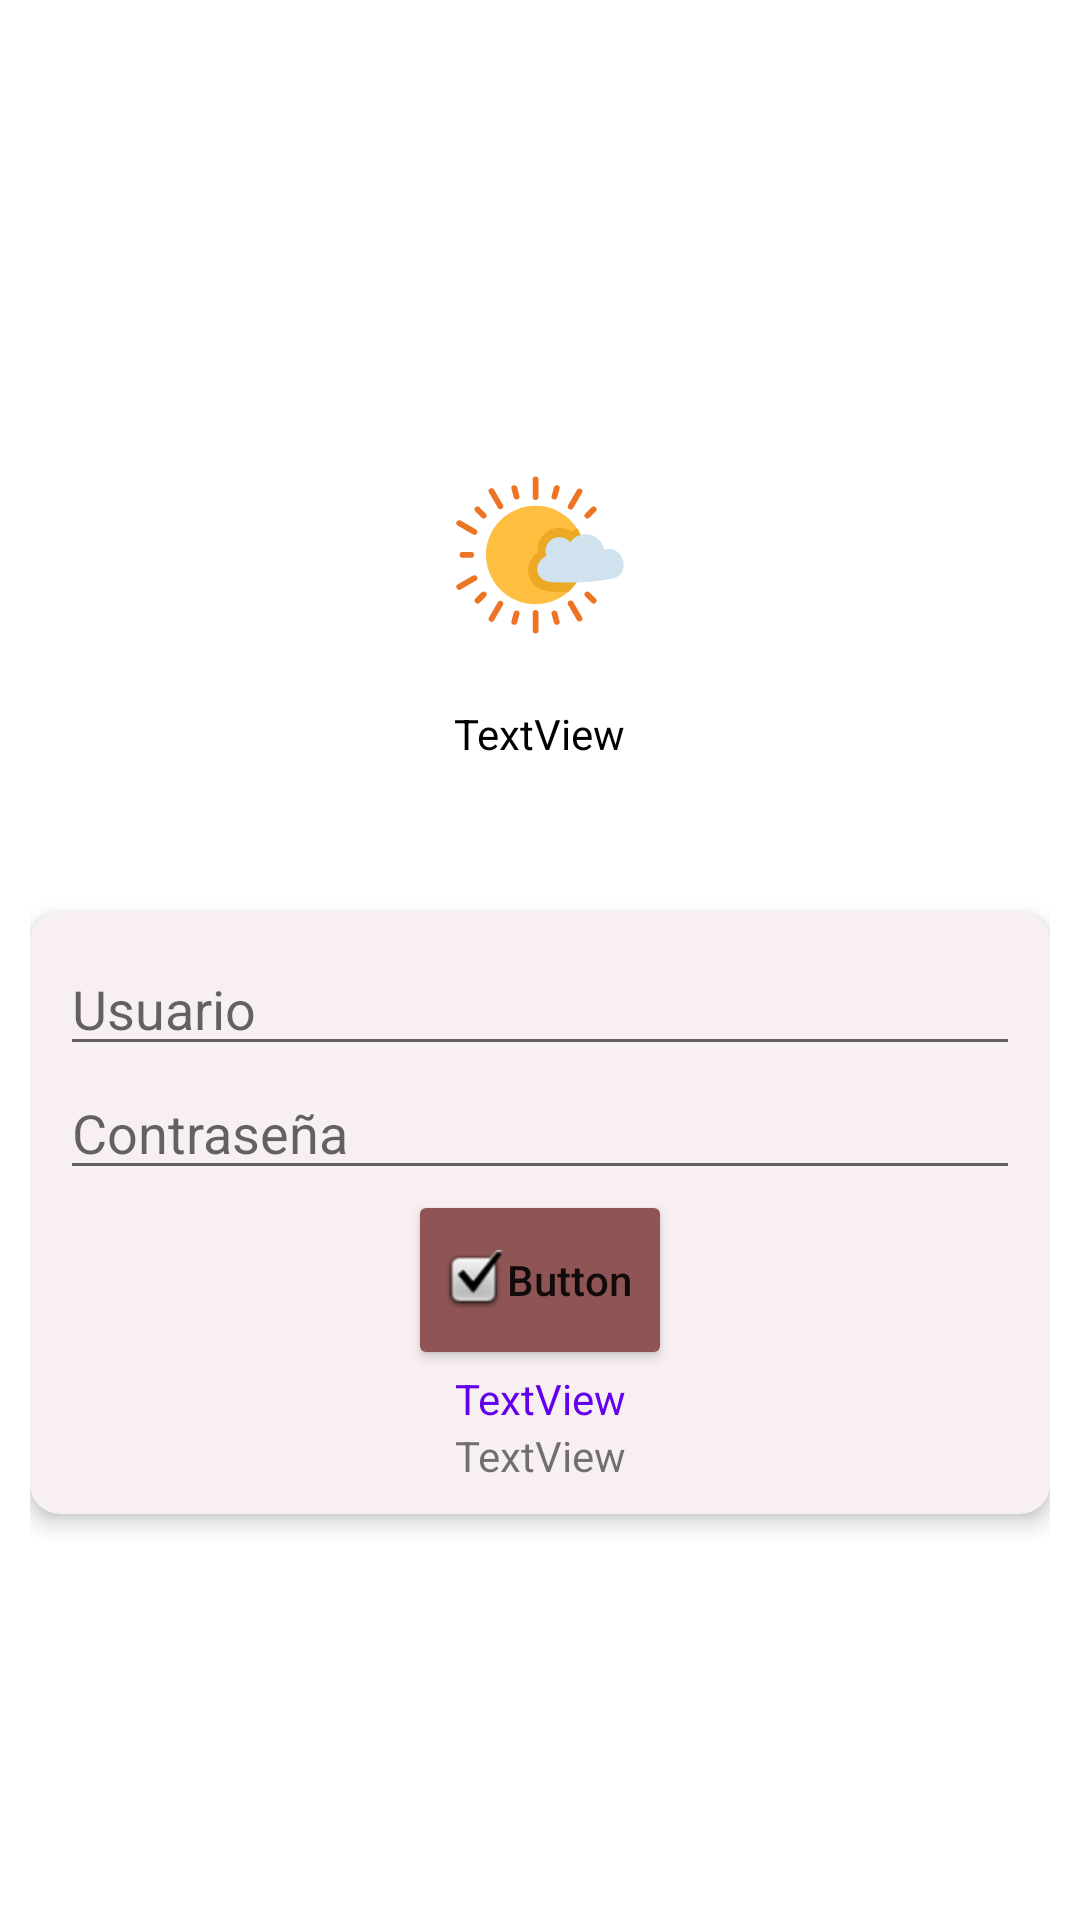

Write the Android layout XML for this screen, with the resource values it uses.
<!-- AndroidManifest.xml: application theme Theme.HolaMundo -->
<!-- res/layout/activity_login.xml -->
<?xml version="1.0" encoding="utf-8"?>
<LinearLayout xmlns:android="http://schemas.android.com/apk/res/android"
    xmlns:app="http://schemas.android.com/apk/res-auto"
    xmlns:tools="http://schemas.android.com/tools"
    android:layout_width="match_parent"
    android:layout_height="match_parent"
    android:orientation="vertical"
    tools:context=".LoginActivity">

    <LinearLayout
        android:layout_width="match_parent"
        android:layout_height="match_parent"
        android:layout_margin="10dp"
        android:gravity="center"
        android:orientation="vertical">

        <ImageView
            android:id="@+id/imageView"
            android:layout_width="100dp"
            android:layout_height="100dp"
            app:srcCompat="@drawable/ic_img_login_foreground" />

        <TextView
            android:id="@+id/textView"
            android:layout_width="wrap_content"
            android:layout_height="wrap_content"
            android:text="TextView"
            android:textColor="#000000" />

        <TextView
            android:id="@+id/textView4"
            android:layout_width="match_parent"
            android:layout_height="50dp" />

        <androidx.cardview.widget.CardView
            android:layout_width="match_parent"
            android:layout_height="wrap_content"
            app:cardBackgroundColor="#F8F0F0"
            app:cardCornerRadius="10dp"
            app:cardElevation="4dp">

            <LinearLayout
                android:layout_width="match_parent"
                android:layout_height="match_parent"
                android:gravity="center"
                android:orientation="vertical"
                android:padding="10dp">

                <EditText
                    android:id="@+id/editTextTextPersonName"
                    android:layout_width="match_parent"
                    android:layout_height="wrap_content"
                    android:drawableLeft="@drawable/ic_user"
                    android:ems="10"
                    android:hint="Usuario"
                    android:inputType="textPersonName" />

                <EditText
                    android:id="@+id/editTextTextPassword"
                    android:layout_width="match_parent"
                    android:layout_height="wrap_content"
                    android:drawableLeft="@drawable/ic_lock"
                    android:ems="10"
                    android:hint="Contraseña"
                    android:inputType="textPassword" />

                <Button
                    android:id="@+id/button7"
                    android:layout_width="wrap_content"
                    android:layout_height="60dp"
                    android:backgroundTint="#8F5555"
                    android:drawableLeft="@android:drawable/checkbox_on_background"
                    android:onClick="iniciarSesion"
                    android:text="Button"
                    android:textAllCaps="false" />

                <ImageButton
                    android:id="@+id/imageButton"
                    android:layout_width="wrap_content"
                    android:layout_height="wrap_content"
                    android:background="#00FFFFFF"
                    android:onClick="iniciarSesion"
                    app:srcCompat="@drawable/ic_user" />

                <TextView
                    android:id="@+id/textView3"
                    android:layout_width="match_parent"
                    android:layout_height="wrap_content"
                    android:clickable="true"
                    android:text="TextView"
                    android:textAlignment="center"
                    android:textColor="@color/design_default_color_primary"
                    android:textColorLink="#673AB7" />

                <TextView
                    android:id="@+id/textView15"
                    android:layout_width="match_parent"
                    android:layout_height="wrap_content"
                    android:clickable="true"
                    android:text="TextView"
                    android:textAlignment="center" />
            </LinearLayout>
        </androidx.cardview.widget.CardView>

    </LinearLayout>

</LinearLayout>
<!-- resources referenced by this layout -->
<resources>
  <!-- drawable ic_img_login_foreground: vector/xml drawable (drawable, 11121 chars, omitted) -->
  <style name="Theme.HolaMundo" parent="Theme.MaterialComponents.DayNight.DarkActionBar">
          
          <item name="colorPrimary">@color/purple_500</item>
          <item name="colorPrimaryVariant">@color/purple_700</item>
          <item name="colorOnPrimary">@color/white</item>
          
          <item name="colorSecondary">@color/teal_200</item>
          <item name="colorSecondaryVariant">@color/teal_700</item>
          <item name="colorOnSecondary">@color/black</item>
          
          <item name="android:statusBarColor" tools:targetApi="l">?attr/colorPrimaryVariant</item>
          
      </style>
  <color name="purple_500">#FF6200EE</color>
  <color name="purple_700">#FF3700B3</color>
  <color name="white">#FFFFFFFF</color>
  <color name="teal_200">#FF03DAC5</color>
  <color name="teal_700">#FF018786</color>
  <color name="black">#FF000000</color>
</resources>
